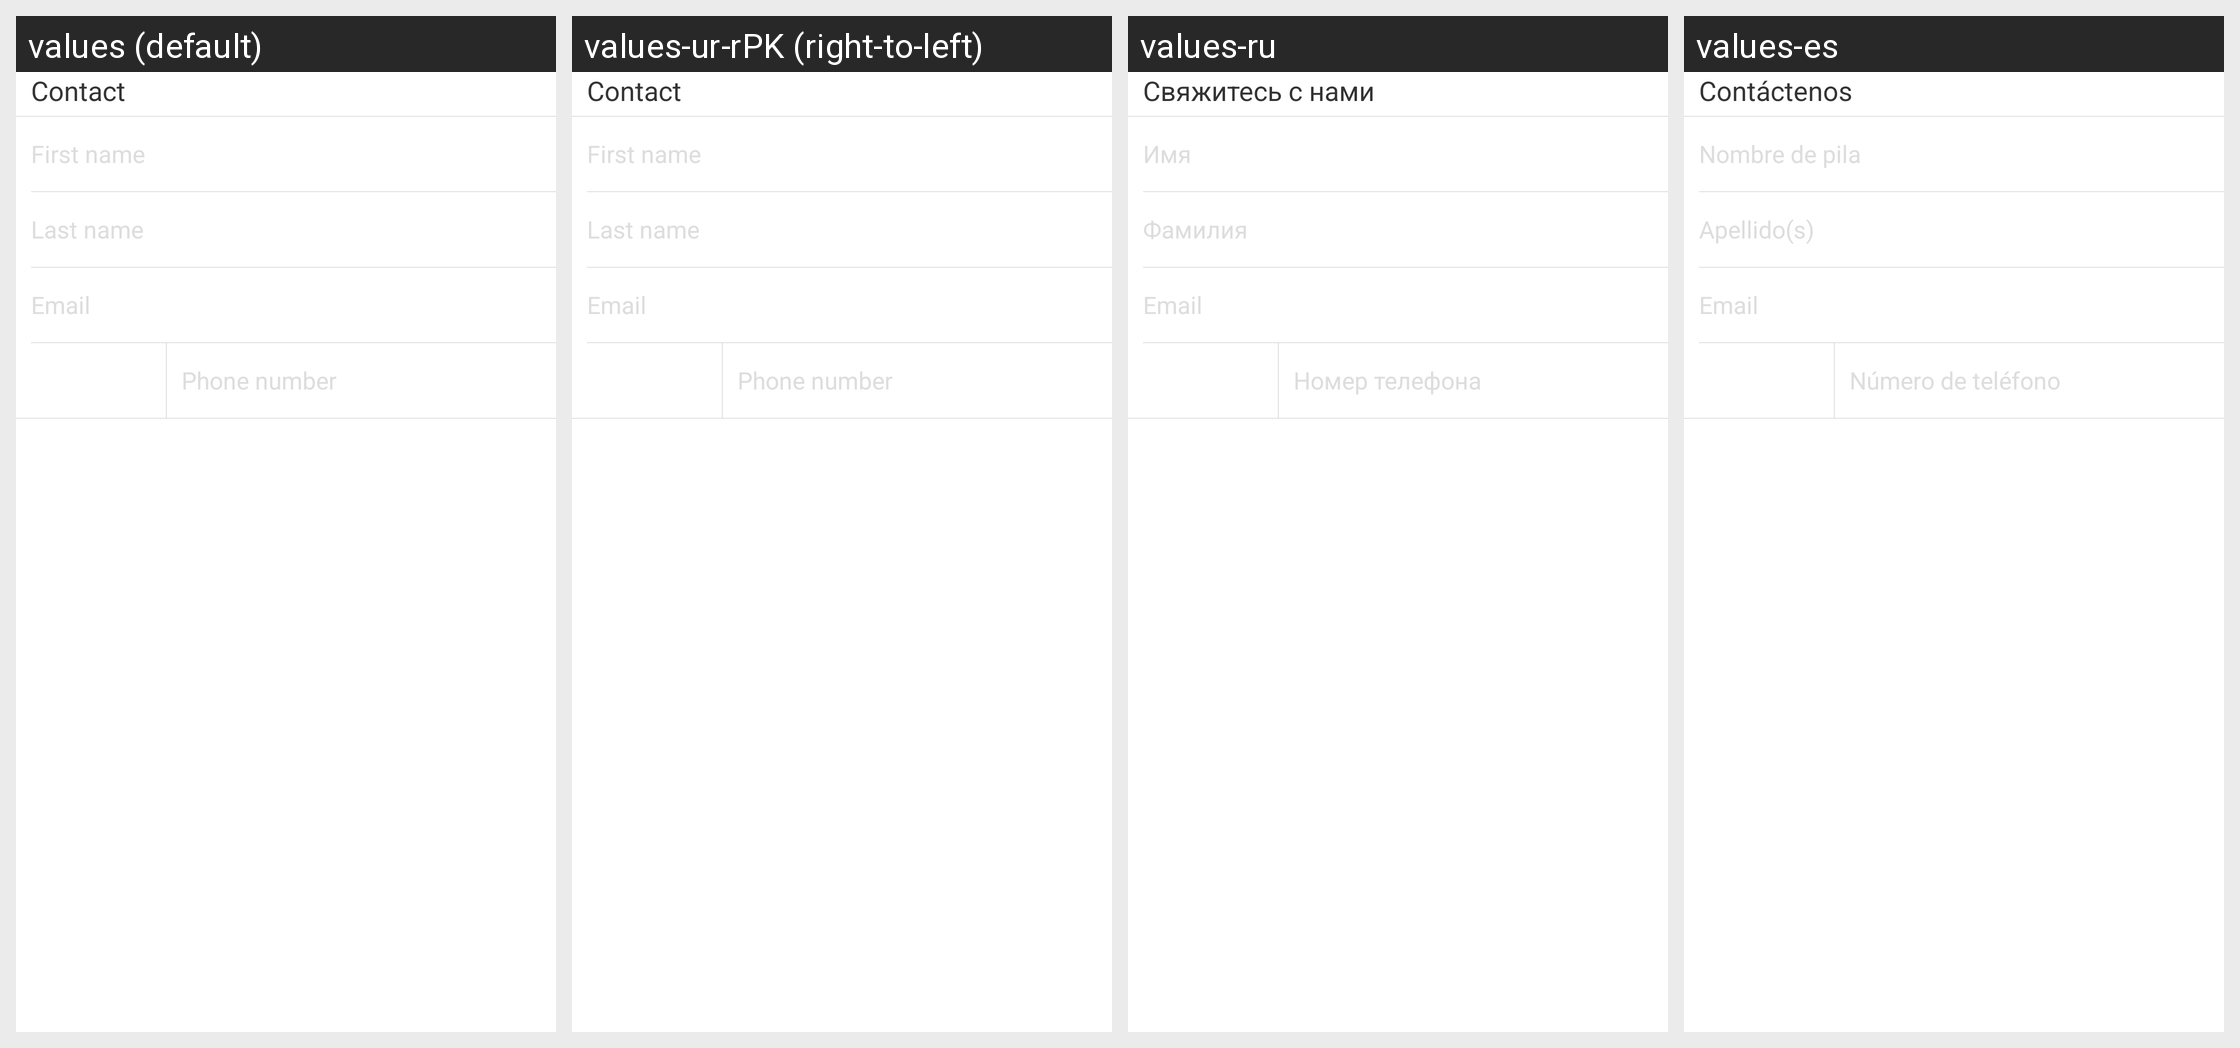

Strings drawn on this Android screen and how each of the app's shown locales translates them:
Android screen res/layout/view_contact_v2.xml rendered under 4 locales, left to right: values (default), values-ur-rPK (right-to-left), values-ru, values-es. Device: Nexus 5 (rendered at 1080×1920; each locale shown at half size, 540×960, under a caption strip naming it); theme Theme.MaterialComponents.DayNight.NoActionBar.
Other locales in the repository, not shown: values-af, values-am, values-ar, values-bg, values-bn-rBD, values-ca, values-cs, values-da, values-de, values-el, values-en-rIN, values-es-rUS, values-et-rEE, values-eu-rES, values-fi, values-fr, values-fr-rCA, values-gl-rES, values-hi, values-hr, values-hu, values-hy-rAM, values-in, values-is-rIS, values-it, values-iw, values-ja, values-ka-rGE, values-kk-rKZ, values-km-rKH, values-kn-rIN, values-ko, values-ky-rKG, values-lo-rLA, values-lt, values-lv, values-mk-rMK, values-ml-rIN, values-mn-rMN, values-mr-rIN, values-ms-rMY, values-my-rMM, values-nb, values-ne-rNP, values-nl, values-pl, values-pt-rBR, values-pt-rPT, values-ro, values-si-rLK, values-sk, values-sl, values-sr, values-sv, values-sw, values-ta-rIN, values-te-rIN, values-th, values-tl, values-tr, values-uk, values-uz-rUZ, values-vi, values-zh, values-zh-rCN, values-zh-rHK, values-zh-rTW, values-zu.
Strings drawn on this screen, with the default value and each locale's value (text and hints the layout hard-codes, and strings that could not be matched under every locale, appear in the picture but are not listed):

contact
  values: Contact
  values-ur-rPK: Contact  [not translated; the default value is used]
  values-ru: Свяжитесь с нами
  values-es: Contáctenos

first_name
  values: First name
  values-ur-rPK: First name  [not translated; the default value is used]
  values-ru: Имя
  values-es: Nombre de pila

last_name
  values: Last name
  values-ur-rPK: Last name  [not translated; the default value is used]
  values-ru: Фамилия
  values-es: Apellido(s)

email
  values: Email
  values-ur-rPK: Email  [not translated; the default value is used]
  values-ru: Email
  values-es: Email

phone_number_hint
  values: Phone number
  values-ur-rPK: Phone number  [not translated; the default value is used]
  values-ru: Номер телефона
  values-es: Número de teléfono
